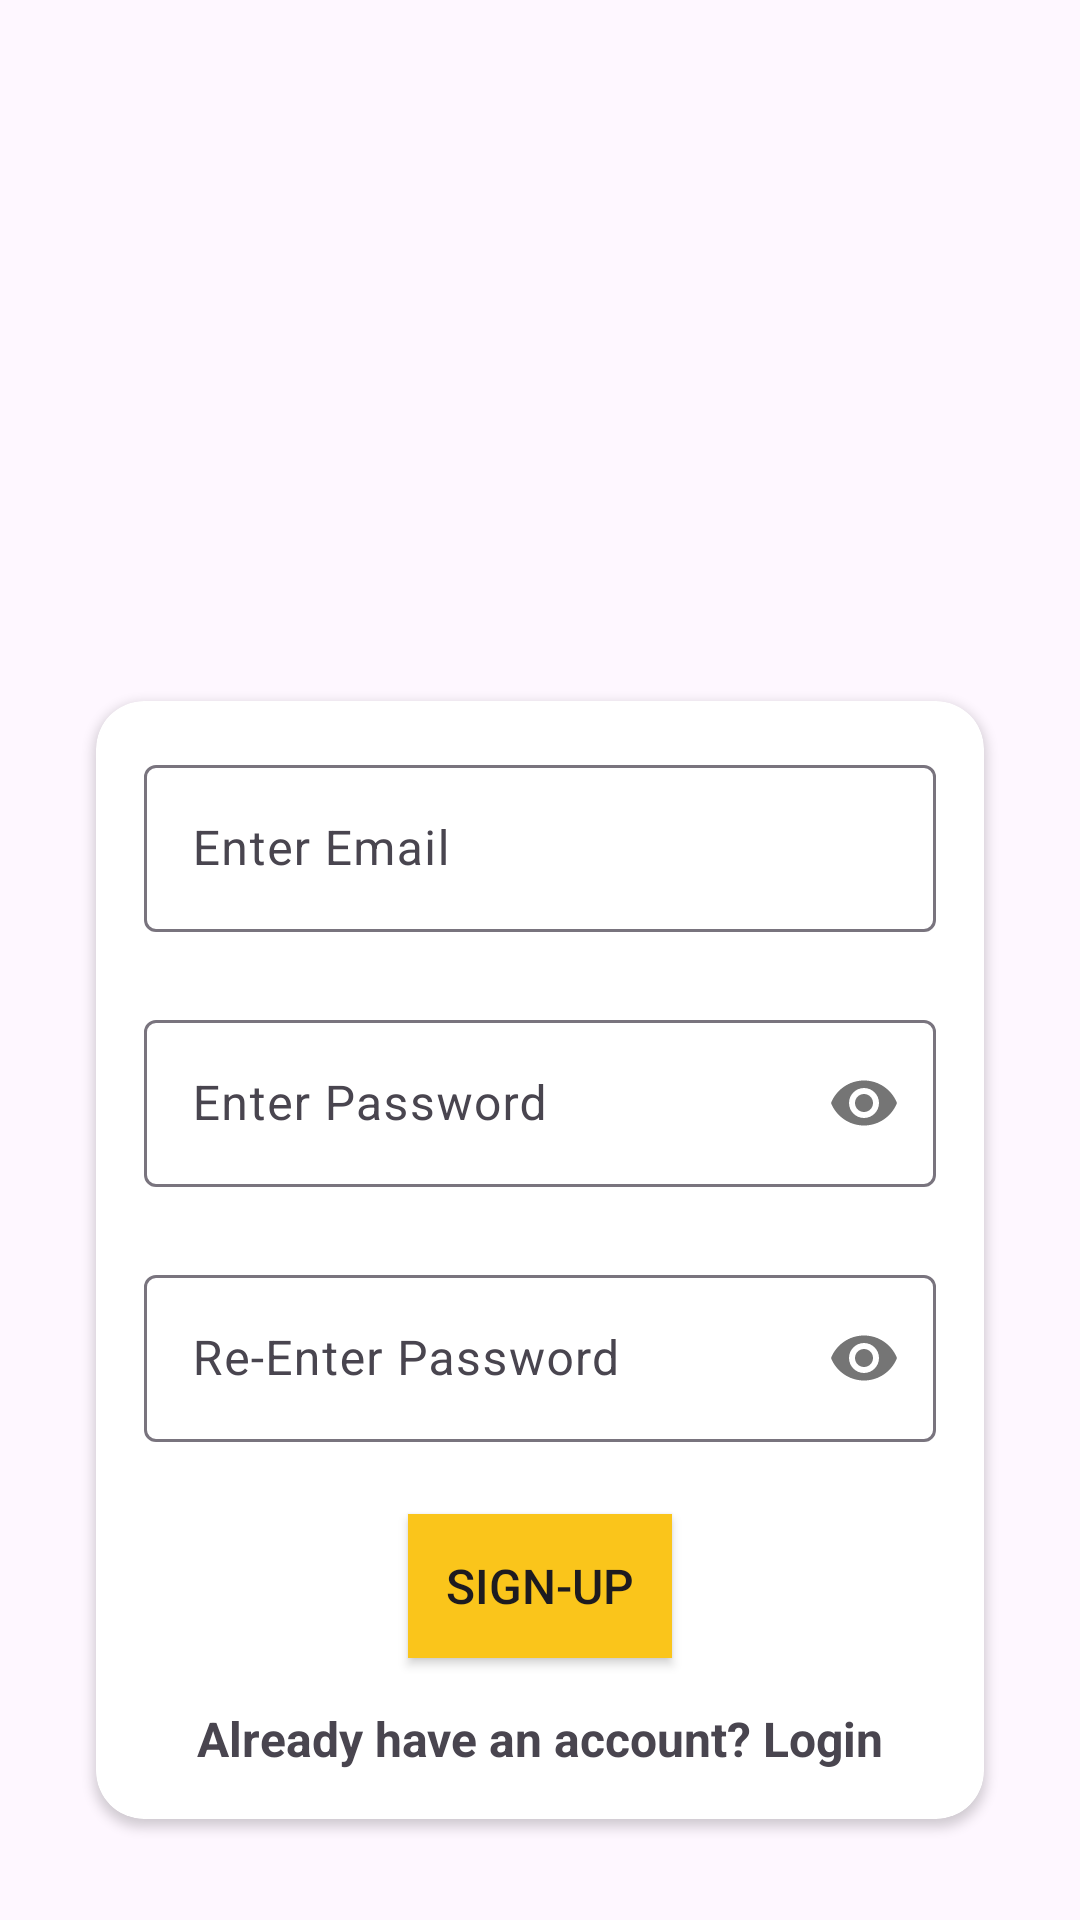

Here is an Android app screen rendered from its layout file. Give the layout XML and the strings, colors and styles it references.
<!-- AndroidManifest.xml: application theme Theme.ReWear -->
<!-- res/layout/activity_signup.xml -->
<?xml version="1.0" encoding="utf-8"?>
<layout xmlns:android="http://schemas.android.com/apk/res/android"
    xmlns:app="http://schemas.android.com/apk/res-auto"
    xmlns:tools="http://schemas.android.com/tools">

    <data>

    </data>

    <androidx.constraintlayout.widget.ConstraintLayout
        android:layout_width="match_parent"
        android:layout_height="match_parent"
        android:background="@drawable/signup_screen"
        tools:context=".auth.SignUpActivity">

        <androidx.cardview.widget.CardView
            android:id="@+id/cardView1"
            android:layout_marginTop="200dp"
            android:layout_width="match_parent"
            android:layout_height="wrap_content"
            android:layout_marginHorizontal="32dp"
            app:cardCornerRadius="16dp"
            app:contentPadding="16dp"
            app:layout_constraintBottom_toBottomOf="parent"
            app:layout_constraintEnd_toEndOf="parent"
            app:layout_constraintStart_toStartOf="parent"
            app:layout_constraintTop_toTopOf="parent">


            <androidx.appcompat.widget.LinearLayoutCompat

                android:layout_width="match_parent"
                android:layout_height="wrap_content"
                android:orientation="vertical">




                <com.google.android.material.textfield.TextInputLayout
                    android:layout_width="match_parent"
                    android:layout_height="wrap_content">

                    <com.google.android.material.textfield.TextInputEditText
                        android:id="@+id/enter_email"
                        android:layout_width="match_parent"
                        android:layout_height="wrap_content"
                        android:inputType="textPassword"
                        android:hint="@string/enter_email" />
                </com.google.android.material.textfield.TextInputLayout>
                <View
                    android:layout_width="wrap_content"
                    android:layout_height="24dp" />

                <com.google.android.material.textfield.TextInputLayout
                    android:layout_width="match_parent"
                    android:layout_height="wrap_content"
                    app:passwordToggleEnabled="true">

                <com.google.android.material.textfield.TextInputEditText
                    android:id="@+id/enter_pass"
                    android:layout_width="match_parent"
                    android:layout_height="wrap_content"
                    android:inputType="textPassword"
                    android:hint="@string/enter_password" />
                </com.google.android.material.textfield.TextInputLayout>

                <View
                    android:layout_width="wrap_content"
                    android:layout_height="24dp" />

                <com.google.android.material.textfield.TextInputLayout
                    android:layout_width="match_parent"
                    android:layout_height="wrap_content"
                    app:passwordToggleEnabled="true">

                <com.google.android.material.textfield.TextInputEditText
                    android:layout_width="match_parent"
                    android:layout_height="wrap_content"
                    android:inputType="textPassword"
                    android:hint="@string/re_enter_password" />
                </com.google.android.material.textfield.TextInputLayout>

                <View
                    android:layout_width="wrap_content"
                    android:layout_height="24dp" />

                <androidx.appcompat.widget.AppCompatButton
                    android:id="@+id/btnSignUp"
                    android:layout_width="wrap_content"
                    android:layout_height="wrap_content"
                    android:layout_gravity="center"
                    android:background="#FAC51B"
                    android:text="@string/sign_up"
                    android:textSize="16sp" />

                <View
                    android:layout_width="wrap_content"
                    android:layout_height="16dp" />

                <TextView
                    android:id="@+id/alreadyAcc"
                    android:layout_width="wrap_content"
                    android:layout_height="wrap_content"
                    android:layout_gravity="center"
                    android:text="@string/already_have_an_account_login"
                    android:textSize="16sp"
                    android:textStyle="bold" />


            </androidx.appcompat.widget.LinearLayoutCompat>
        </androidx.cardview.widget.CardView>

    </androidx.constraintlayout.widget.ConstraintLayout>
</layout>
<!-- resources referenced by this layout -->
<resources>
  <string name="already_have_an_account_login">Already have an account? Login</string>
  <string name="enter_email">Enter Email</string>
  <string name="enter_password">Enter Password</string>
  <string name="re_enter_password">Re-Enter Password</string>
  <string name="sign_up">Sign-Up</string>
  <style name="Theme.ReWear" parent="Base.Theme.ReWear" />
  <style name="Base.Theme.ReWear" parent="Theme.Material3.DayNight.NoActionBar">
  
           <item name="colorPrimary">@color/mainColor</item>
      </style>
  <color name="mainColor">#FAC51B</color>
</resources>
